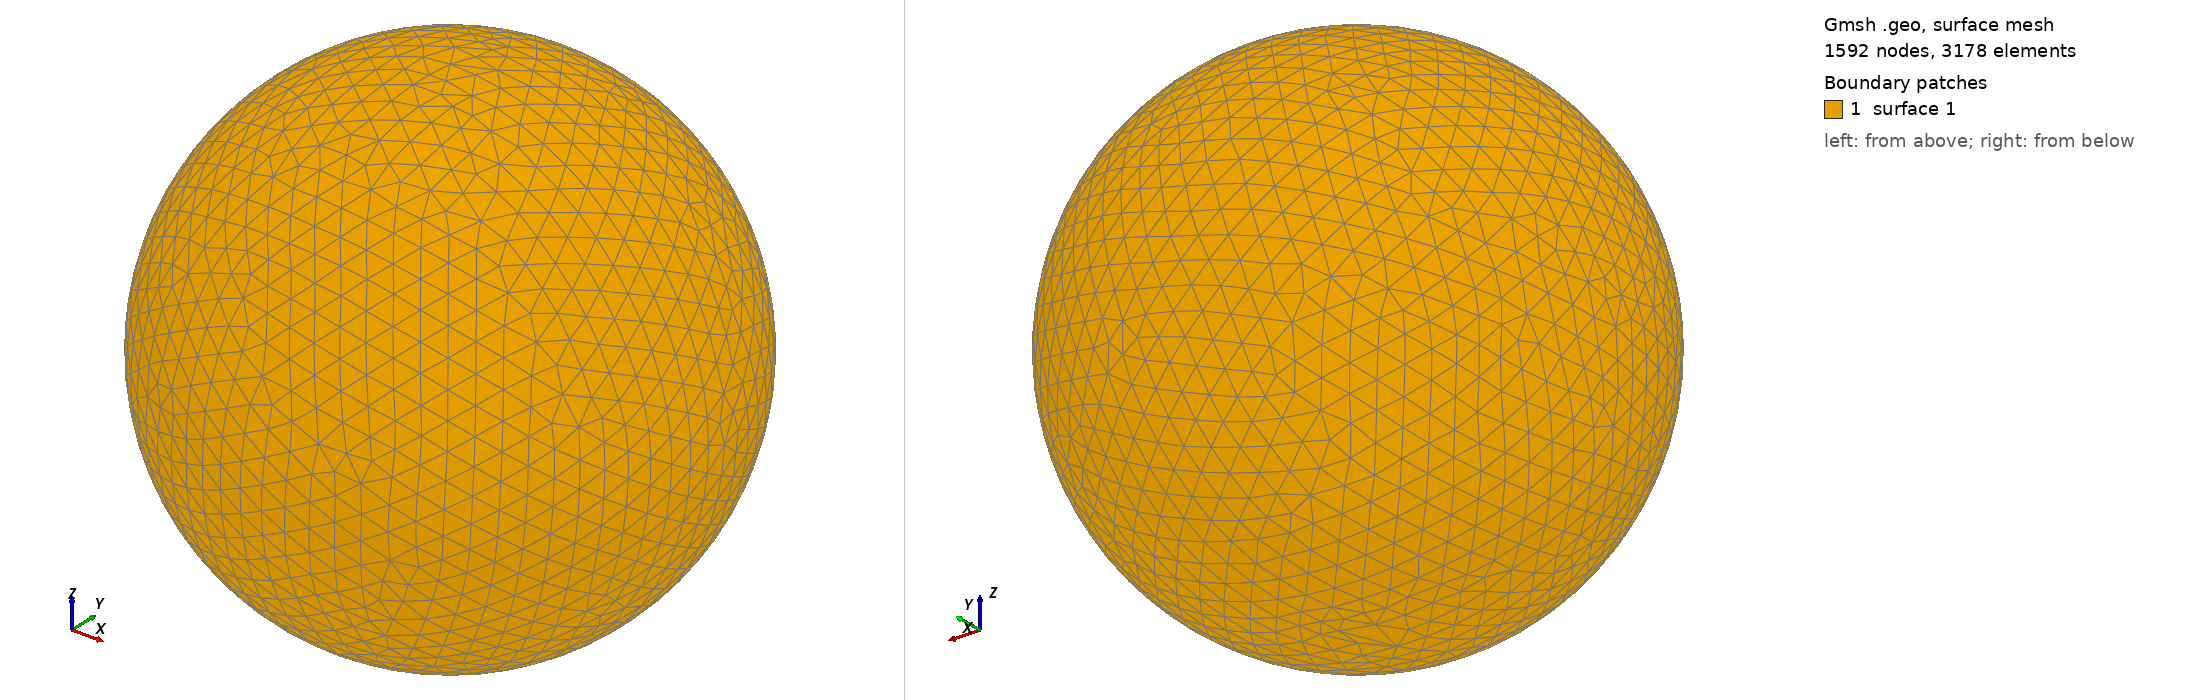

Gmsh geometry script, surface-meshed: 1592 nodes, 3178 surface elements. Boundary patches (legend numbers): 1 surface 1. Left view from above one corner, right view from below the opposite corner. The script declares no physical surfaces, so the legend lists its geometric surfaces. The drawing asked Gmsh for element sizes between 1% and 20% of the model's largest extent; the script's own settings can give other sizes.

=== shot1094.geo (drawn) ===
SetFactory("OpenCASCADE");
Point(1) = {0,0,0,0};
Sphere(1) = {0,0,0,0.01837000};
MeshSize{ PointsOf{ Surface{:}; } } = 0.001837000;
Mesh.ElementOrder=1;
Mesh.Format=39;
